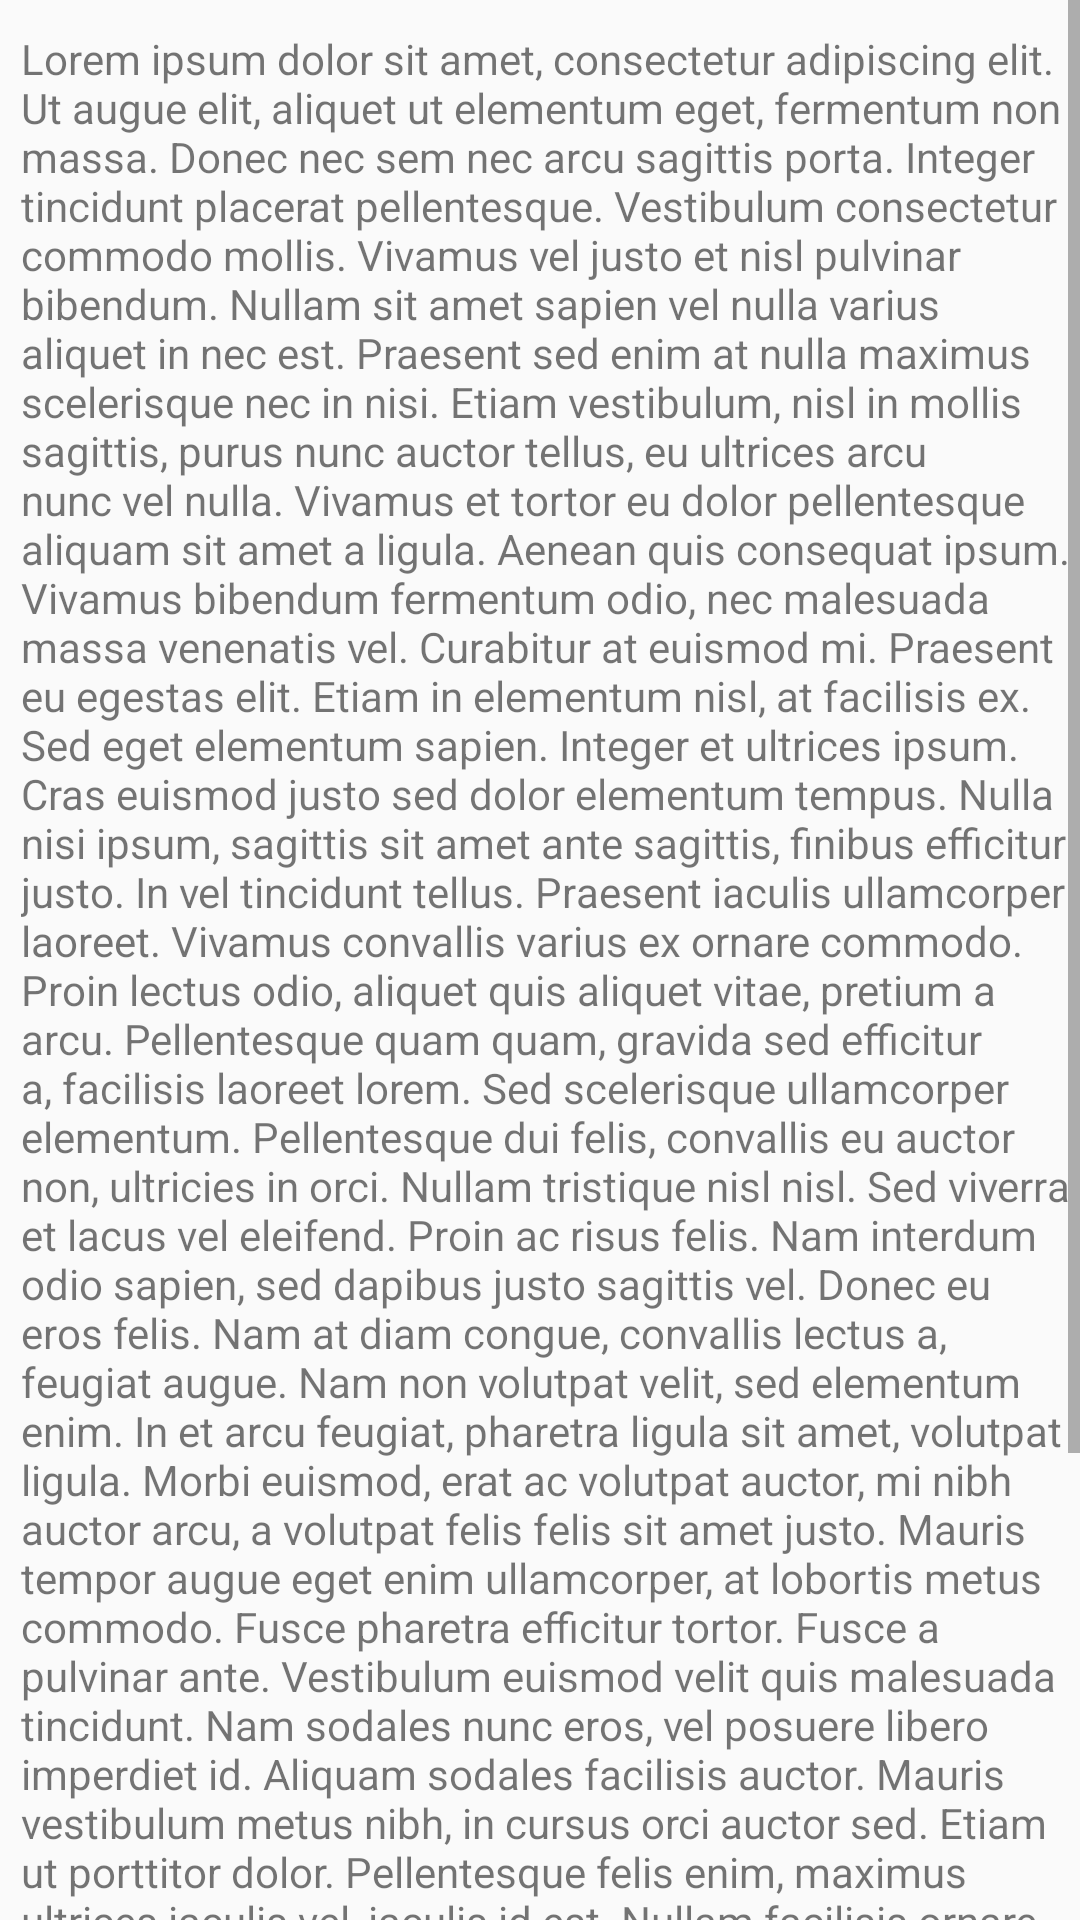

Layout XML and referenced resources for this Android screen:
<!-- AndroidManifest.xml: application theme AppTheme -->
<!-- res/layout/fragment_about_us.xml -->
<FrameLayout xmlns:android="http://schemas.android.com/apk/res/android"
             xmlns:tools="http://schemas.android.com/tools"
             android:layout_width="match_parent"
             android:layout_height="match_parent"
             tools:context="com.odinson.loki.mir_mosaic.AboutUs">

    <ScrollView
        android:layout_width="match_parent"
        android:layout_height="match_parent">
    
    <TextView
        android:layout_width="match_parent"
        android:layout_height="match_parent"
        android:layout_marginBottom="10dp"
        android:layout_marginRight="7dp"
        android:layout_marginStart="7dp"
        android:layout_marginTop="10dp"
        android:text="@string/sample"/>
    </ScrollView>

</FrameLayout>
<!-- resources referenced by this layout -->
<resources>
  <string name="sample">Lorem ipsum dolor sit amet, consectetur adipiscing elit. Ut augue elit, aliquet ut elementum eget, fermentum non massa. Donec nec sem nec arcu sagittis porta. Integer tincidunt placerat pellentesque. Vestibulum consectetur commodo mollis. Vivamus vel justo et nisl pulvinar bibendum. Nullam sit amet sapien vel nulla varius aliquet in nec est. Praesent sed enim at nulla maximus scelerisque nec in nisi. Etiam vestibulum, nisl in mollis sagittis, purus nunc auctor tellus, eu ultrices arcu nunc vel nulla. Vivamus et tortor eu dolor pellentesque aliquam sit amet a ligula.
  
  Aenean quis consequat ipsum. Vivamus bibendum fermentum odio, nec malesuada massa venenatis vel. Curabitur at euismod mi. Praesent eu egestas elit. Etiam in elementum nisl, at facilisis ex. Sed eget elementum sapien. Integer et ultrices ipsum. Cras euismod justo sed dolor elementum tempus. Nulla nisi ipsum, sagittis sit amet ante sagittis, finibus efficitur justo. In vel tincidunt tellus.
  
  Praesent iaculis ullamcorper laoreet. Vivamus convallis varius ex ornare commodo. Proin lectus odio, aliquet quis aliquet vitae, pretium a arcu. Pellentesque quam quam, gravida sed efficitur a, facilisis laoreet lorem. Sed scelerisque ullamcorper elementum. Pellentesque dui felis, convallis eu auctor non, ultricies in orci. Nullam tristique nisl nisl. Sed viverra et lacus vel eleifend.
  
  Proin ac risus felis. Nam interdum odio sapien, sed dapibus justo sagittis vel. Donec eu eros felis. Nam at diam congue, convallis lectus a, feugiat augue. Nam non volutpat velit, sed elementum enim. In et arcu feugiat, pharetra ligula sit amet, volutpat ligula. Morbi euismod, erat ac volutpat auctor, mi nibh auctor arcu, a volutpat felis felis sit amet justo. Mauris tempor augue eget enim ullamcorper, at lobortis metus commodo. Fusce pharetra efficitur tortor. Fusce a pulvinar ante.
  
  Vestibulum euismod velit quis malesuada tincidunt. Nam sodales nunc eros, vel posuere libero imperdiet id. Aliquam sodales facilisis auctor. Mauris vestibulum metus nibh, in cursus orci auctor sed. Etiam ut porttitor dolor. Pellentesque felis enim, maximus ultrices iaculis vel, iaculis id est. Nullam facilisis ornare ex, aliquam iaculis diam finibus sit amet. Sed interdum, arcu eget sollicitudin convallis, lorem eros feugiat est, fermentum imperdiet ipsum nisi id ex. Pellentesque in diam pulvinar, egestas neque et, feugiat ipsum. Sed ex odio, malesuada id finibus eu, facilisis rhoncus diam. Nunc pretium massa non mauris sollicitudin, id rutrum mi faucibus. Praesent eros tellus, commodo a sem vehicula, porta sodales justo. Suspendisse non mollis felis, sed luctus justo. Sed congue dui ac nulla pellentesque rhoncus. Nunc sagittis auctor ipsum. Praesent hendrerit magna tellus, eget tempus dolor dapibus nec.</string>
  <style name="AppTheme" parent="Theme.AppCompat.Light">
          
          <item name="colorPrimary">@color/colorPrimary</item>
          <item name="colorPrimaryDark">@color/colorPrimaryDark</item>
          <item name="colorAccent">@color/colorAccent</item>
          <item name="windowActionBar">false</item>
          <item name="windowNoTitle">true</item>
          <item name="android:textColorPrimary">@android:color/white</item>
      </style>
  <color name="colorPrimary">#263238</color>
  <color name="colorPrimaryDark">#000a12</color>
  <color name="colorAccent">#4f5b62</color>
</resources>
